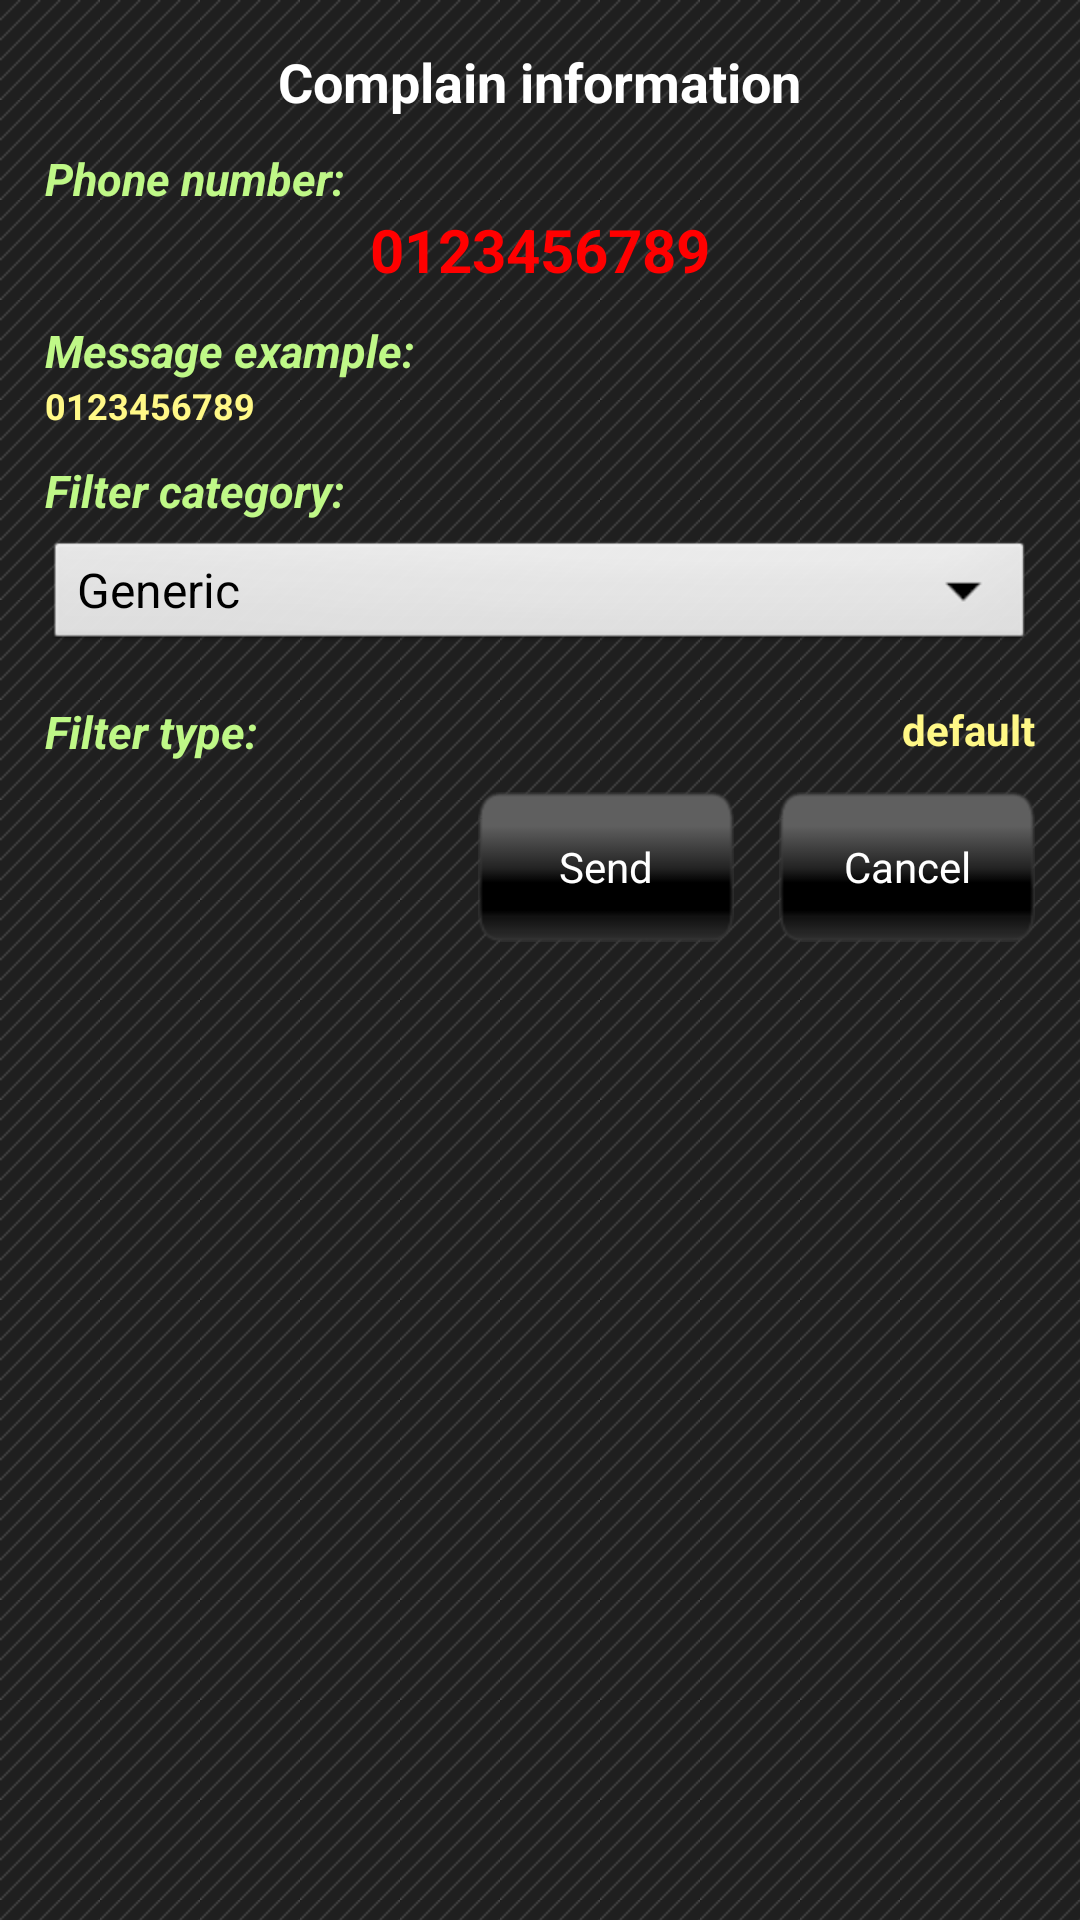

This screen was rendered from an Android layout file. Write that file and the resources it references.
<!-- AndroidManifest.xml: application theme AppTheme -->
<!-- res/layout/dialog_complain.xml -->
<?xml version="1.0" encoding="utf-8"?>
<LinearLayout xmlns:a="http://schemas.android.com/apk/res/android"
    a:layout_width="match_parent"
    a:layout_height="match_parent"
    a:minWidth="270dp"
    a:orientation="vertical"
    a:padding="15dp" >

    <TextView
        style="@style/DialogHeaderText"
        a:textSize="18sp"
        a:text="@string/complain_info_title" />

    <ScrollView
        a:layout_width="match_parent"
        a:layout_height="match_parent"
        a:padding="0dp" >

        <LinearLayout
            a:layout_width="match_parent"
            a:layout_height="wrap_content"
            a:orientation="vertical" >

            <TextView
                style="@style/PropertyTitleFont"
                a:id="@+id/type_header"
                a:text="@string/phone_number_with_dots" />

            <TextView
                a:id="@+id/phone_number"
                style="@style/PropertyValueFont"
                a:textSize="20sp"
                a:gravity="center"
                a:text="@string/default_numbers"
                a:textColor="#ff0000" />

            <TextView
                style="@style/PropertyTitleFont"
                a:layout_marginTop="10dp"
                a:id="@+id/message_example_header"
                a:text="@string/message_example" />

            <TextView
                a:id="@+id/message_example"
                style="@style/PropertyValueFont"
                a:gravity="left"
                a:text="@string/default_numbers"
                a:textSize="12sp" />

            <TextView
                style="@style/PropertyTitleFont"
                a:layout_marginTop="10dp"
                a:id="@+id/filter_category_header"
                a:text="@string/filter_category" />

            <Spinner
                a:id="@+id/filter_category"
                a:layout_width="match_parent"
                a:layout_height="40dp"
                a:layout_marginTop="5dp"
                a:choiceMode="singleChoice"
                a:entries="@array/filter_categories" />

            <LinearLayout
                a:layout_width="match_parent"
                a:layout_height="wrap_content"
                a:layout_marginTop="15dp"
                a:orientation="horizontal" >

                <TextView
                    style="@style/PropertyTitleFont"
                    a:layout_width="wrap_content"
                    a:layout_gravity="center_vertical"
                    a:text="@string/filter_type" />

                <TextView
                    a:id="@+id/filter_type"
                    style="@style/PropertyValueFont"
                    a:gravity="right"
                    a:text="@string/default_text" />
            </LinearLayout>

            <LinearLayout
                a:layout_width="match_parent"
                a:layout_height="wrap_content"
                a:layout_marginTop="10dp"
                a:gravity="right" >

                <Button
                    a:id="@+id/send_btn"
                    style="@style/BlackButton"
                    a:text="@string/send" />

                <Button
                    a:id="@+id/close_btn"
                    style="@style/BlackButton"
                    a:layout_marginLeft="15dp"
                    a:text="@string/cancel" />
            </LinearLayout>
        </LinearLayout>
    </ScrollView>

</LinearLayout>
<!-- resources referenced by this layout -->
<resources>
  <string-array name="filter_categories">
          <item>Generic</item>
          <item>Spam</item>
          <item>Fraud</item>
      </string-array>
  <string name="cancel">Cancel</string>
  <string name="complain_info_title">Complain information</string>
  <string name="default_numbers">0123456789</string>
  <string name="default_text">default</string>
  <string name="filter_category">Filter category:</string>
  <string name="filter_type">Filter type:</string>
  <string name="message_example">Message example:</string>
  <string name="phone_number_with_dots">Phone number:</string>
  <string name="send">Send</string>
  <style name="BlackButton">
          <item name="android:background">@drawable/button_selector</item>
          <item name="android:layout_width">wrap_content</item>
          <item name="android:layout_height">50dp</item>
          <item name="android:scaleType">centerInside</item>
          <item name="android:paddingLeft">10dp</item>
          <item name="android:paddingRight">10dp</item>
          <item name="android:textColor">@drawable/button_text_color</item>        
      </style>
  <style name="DialogHeaderText">
          <item name="android:layout_width">wrap_content</item>
          <item name="android:layout_height">wrap_content</item>
          <item name="android:layout_marginBottom">10dp</item>
          <item name="android:textAppearance">?android:attr/textAppearance</item>
          <item name="android:textSize">14sp</item>
          <item name="android:textStyle">bold</item>
          <item name="android:typeface">sans</item>
          <item name="android:layout_gravity">center_horizontal</item>
      </style>
  <style name="PropertyTitleFont" parent="StatisticsFont">
          <item name="android:textStyle">italic|bold</item>
          <item name="android:textColor">#BFF887</item>
          <item name="android:textSize">15sp</item>
      </style>
  <style name="PropertyValueFont" parent="StatisticsFont">        
          <item name="android:textColor">#FFF887</item>
          <item name="android:textSize">14sp</item>
      </style>
  <style name="AppTheme" parent="android:Theme">
          <item name="android:windowBackground">@drawable/activity_background</item>
          <item name="android:windowNoTitle">true</item>
      </style>
  <!-- drawable button_selector (drawable-hdpi) -->
  <?xml version="1.0" encoding="utf-8"?>
  <selector xmlns:android="http://schemas.android.com/apk/res/android">
  	<item android:drawable="@drawable/button_normal" android:state_selected="true"></item>
      <item android:drawable="@drawable/button_pressed" android:state_pressed="true"></item>
      <item android:drawable="@drawable/button_normal"></item>
  </selector>
  <!-- drawable button_text_color (drawable-hdpi) -->
  <?xml version="1.0" encoding="utf-8"?>
  <selector xmlns:android="http://schemas.android.com/apk/res/android">
      <item android:state_selected="true" android:color="@android:color/white"/>    
      <item android:state_pressed="true" android:color="@android:color/darker_gray"/>
      <item android:color="@android:color/white"/>
  </selector>
  <style name="StatisticsFont">
          <item name="android:layout_width">match_parent</item>
          <item name="android:layout_height">wrap_content</item>
          <item name="android:gravity">left</item>
          <item name="android:textAppearance">?android:attr/textAppearance</item>
          <item name="android:textStyle">bold</item>
          <item name="android:textSize">12sp</item>
          <item name="android:typeface">sans</item>
      </style>
  <!-- drawable activity_background (drawable-hdpi) -->
  <?xml version="1.0" encoding="utf-8"?>
  <bitmap xmlns:android="http://schemas.android.com/apk/res/android"
      android:src="@drawable/activity_background_img"
      android:tileMode="repeat" />
  <!-- drawable activity_background_img: png bitmap (drawable-hdpi, 62975 bytes) -->
</resources>
